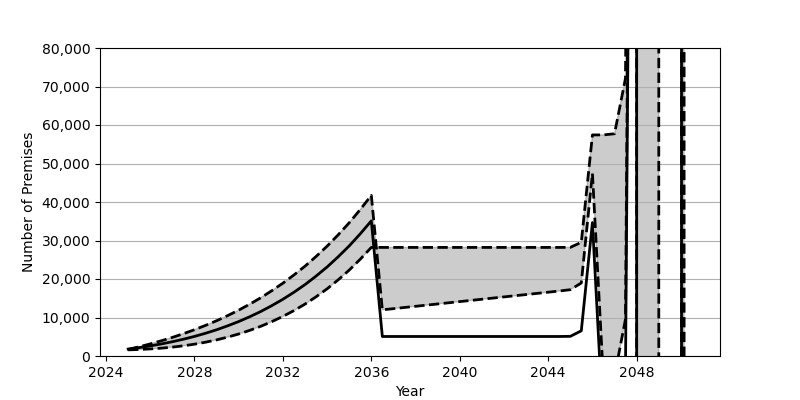

The file beside this chart, header and first rows:
Date, Low, Base, High
2025-01, 1596, 1801, 1706
2025-07, 1693, 2180, 2391
2026-01, 1839, 2626, 3141
2026-07, 2035, 3130, 3950
2027-01, 2303, 3707, 4825
2027-07, 2643, 4352, 5785
2028-01, 3068, 5084, 6822
2028-07, 3582, 5902, 7945
2029-01, 4188, 6810, 9158
2029-07, 4895, 7829, 10476
2030-01, 5718, 8951, 11904
2030-07, 6652, 10191, 13453
2031-01, 7715, 11562, 15130
2031-07, 8922, 13072, 16948
2032-01, 10280, 14734, 18911
2032-07, 11792, 16555, 21040
2033-01, 13484, 18551, 23345
2033-07, 15368, 20740, 25835
2034-01, 17455, 23132, 28531
2034-07, 19765, 25747, 31451
2035-01, 22312, 28601, 34608
2035-07, 25120, 31711, 38023
2036-01, 28204, 35100, 41720
2036-07, 28204, 5068, 11995
2037-01, 28204, 5068, 12297
2037-07, 28204, 5068, 12602
2038-01, 28204, 5068, 12909
2038-07, 28204, 5068, 13209
2039-01, 28204, 5068, 13517
2039-07, 28204, 5068, 13824
2040-01, 28204, 5068, 14131
2040-07, 28204, 5068, 14433
2041-01, 28204, 5068, 14739
2041-07, 28204, 5068, 15042
2042-01, 28204, 5068, 15348
2042-07, 28204, 5068, 15652
2043-01, 28204, 5068, 15959
2043-07, 28204, 5068, 16265
2044-01, 28204, 5068, 16572
2044-07, 28204, 5068, 16876
2045-01, 28219, 5109, 17226
2045-07, 29533, 6545, 18964
2046-01, 57423, 34659, 47381
2046-07, 57423, -18922, -5902
2047-01, 57728, -18554, -5225
2047-07, 72124, -4081, 9552
2048-01, 450783, 374662, 388602
2048-07, 450783, -94119976, -94105734
2049-01, 604447, -93966300, -93951756
2049-07, -635840293, -730410528, -730395879
2050-01, -635840293, -128035697, -128021734
2050-07, 1511641795, 2019447848, 2019461180
